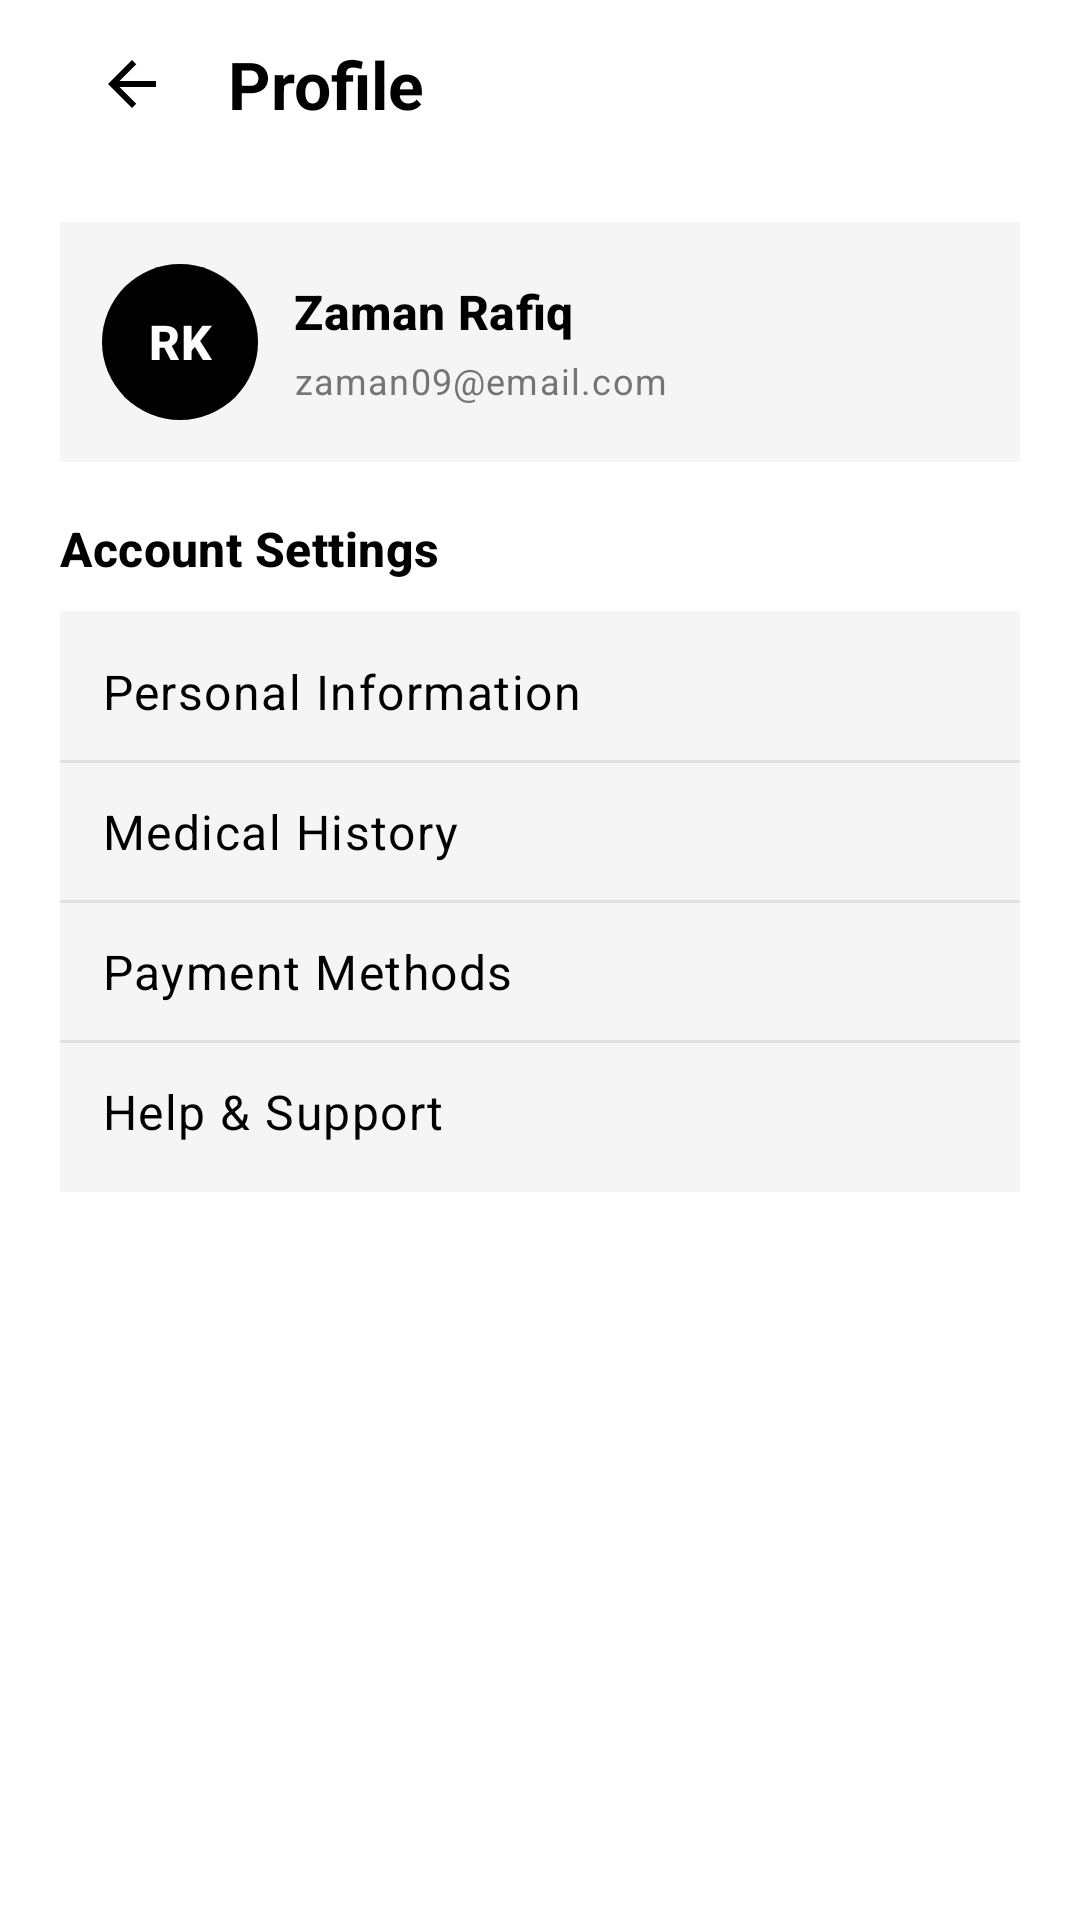

Layout XML and referenced resources for this Android screen:
<!-- AndroidManifest.xml: application theme Theme.MyHealth -->
<!-- res/layout/activity_profile.xml -->
<?xml version="1.0" encoding="utf-8"?>
<androidx.constraintlayout.widget.ConstraintLayout xmlns:android="http://schemas.android.com/apk/res/android"
    xmlns:app="http://schemas.android.com/apk/res-auto"
    xmlns:tools="http://schemas.android.com/tools"
    android:id="@+id/root_profile"
    android:layout_width="match_parent"
    android:layout_height="match_parent"
    android:background="@color/background_page"
    tools:context=".ProfileActivity">

    <LinearLayout
        android:id="@+id/top_bar"
        android:layout_width="0dp"
        android:layout_height="@dimen/toolbar_height"
        android:gravity="center_vertical"
        android:orientation="horizontal"
        android:paddingStart="@dimen/screen_horizontal_padding"
        android:paddingEnd="@dimen/screen_horizontal_padding"
        app:layout_constraintEnd_toEndOf="parent"
        app:layout_constraintStart_toStartOf="parent"
        app:layout_constraintTop_toTopOf="parent">

        <ImageButton
            android:id="@+id/button_back"
            android:layout_width="48dp"
            android:layout_height="48dp"
            android:background="?attr/selectableItemBackgroundBorderless"
            android:contentDescription="@string/cd_back"
            android:padding="12dp"
            android:scaleType="centerInside"
            app:srcCompat="@drawable/ic_arrow_back_24"
            tools:ignore="TouchTargetSizeCheck" />

        <TextView
            android:layout_width="wrap_content"
            android:layout_height="wrap_content"
            android:layout_marginStart="8dp"
            android:text="@string/profile_title"
            android:textAppearance="@style/TextAppearance.Material3.TitleLarge"
            android:textColor="@color/text_primary"
            android:textStyle="bold" />
    </LinearLayout>

    <androidx.core.widget.NestedScrollView
        android:layout_width="0dp"
        android:layout_height="0dp"
        android:clipToPadding="false"
        android:fillViewport="true"
        android:overScrollMode="never"
        app:layout_constraintBottom_toBottomOf="parent"
        app:layout_constraintEnd_toEndOf="parent"
        app:layout_constraintStart_toStartOf="parent"
        app:layout_constraintTop_toBottomOf="@id/top_bar">

        <LinearLayout
            android:layout_width="match_parent"
            android:layout_height="wrap_content"
            android:orientation="vertical"
            android:paddingHorizontal="@dimen/screen_horizontal_padding"
            android:paddingTop="@dimen/section_spacing_medium"
            android:paddingBottom="@dimen/section_spacing_medium">

            <LinearLayout
                android:layout_width="match_parent"
                android:layout_height="wrap_content"
                android:background="@color/surface_muted"
                android:gravity="center_vertical"
                android:orientation="horizontal"
                android:padding="14dp">

                <TextView
                    android:layout_width="52dp"
                    android:layout_height="52dp"
                    android:background="@drawable/bg_profile_avatar_circle"
                    android:gravity="center"
                    android:text="@string/profile_avatar_initials"
                    android:textAppearance="@style/TextAppearance.Material3.TitleMedium"
                    android:textColor="@color/white"
                    android:textStyle="bold" />

                <LinearLayout
                    android:layout_width="0dp"
                    android:layout_height="wrap_content"
                    android:layout_marginStart="12dp"
                    android:layout_weight="1"
                    android:orientation="vertical">

                    <TextView
                        android:layout_width="match_parent"
                        android:layout_height="wrap_content"
                        android:text="@string/profile_user_name"
                        android:textAppearance="@style/TextAppearance.Material3.TitleMedium"
                        android:textColor="@color/text_primary"
                        android:textStyle="bold" />

                    <TextView
                        android:layout_width="match_parent"
                        android:layout_height="wrap_content"
                        android:layout_marginTop="4dp"
                        android:text="@string/profile_user_email"
                        android:textAppearance="@style/TextAppearance.Material3.BodySmall"
                        android:textColor="@color/text_secondary" />
                </LinearLayout>
            </LinearLayout>

            <TextView
                android:layout_width="match_parent"
                android:layout_height="wrap_content"
                android:layout_marginTop="@dimen/section_spacing_medium"
                android:text="@string/account_settings"
                android:textAppearance="@style/TextAppearance.Material3.TitleMedium"
                android:textColor="@color/text_primary"
                android:textStyle="bold" />

            <LinearLayout
                android:layout_width="match_parent"
                android:layout_height="wrap_content"
                android:layout_marginTop="10dp"
                android:background="@color/surface_muted"
                android:orientation="vertical"
                android:paddingVertical="4dp">

                <TextView
                    android:layout_width="match_parent"
                    android:layout_height="wrap_content"
                    android:paddingHorizontal="14dp"
                    android:paddingVertical="12dp"
                    android:text="@string/profile_menu_personal_information"
                    android:textAppearance="@style/TextAppearance.Material3.BodyLarge"
                    android:textColor="@color/text_primary" />

                <View
                    android:layout_width="match_parent"
                    android:layout_height="1dp"
                    android:background="@color/divider_subtle" />

                <TextView
                    android:layout_width="match_parent"
                    android:layout_height="wrap_content"
                    android:paddingHorizontal="14dp"
                    android:paddingVertical="12dp"
                    android:text="@string/profile_menu_medical_history"
                    android:textAppearance="@style/TextAppearance.Material3.BodyLarge"
                    android:textColor="@color/text_primary" />

                <View
                    android:layout_width="match_parent"
                    android:layout_height="1dp"
                    android:background="@color/divider_subtle" />

                <TextView
                    android:layout_width="match_parent"
                    android:layout_height="wrap_content"
                    android:paddingHorizontal="14dp"
                    android:paddingVertical="12dp"
                    android:text="@string/profile_menu_payment_methods"
                    android:textAppearance="@style/TextAppearance.Material3.BodyLarge"
                    android:textColor="@color/text_primary" />

                <View
                    android:layout_width="match_parent"
                    android:layout_height="1dp"
                    android:background="@color/divider_subtle" />

                <TextView
                    android:layout_width="match_parent"
                    android:layout_height="wrap_content"
                    android:paddingHorizontal="14dp"
                    android:paddingVertical="12dp"
                    android:text="@string/profile_menu_support"
                    android:textAppearance="@style/TextAppearance.Material3.BodyLarge"
                    android:textColor="@color/text_primary" />
            </LinearLayout>
        </LinearLayout>
    </androidx.core.widget.NestedScrollView>

</androidx.constraintlayout.widget.ConstraintLayout>
<!-- resources referenced by this layout -->
<resources>
  <color name="background_page">#FFFFFF</color>
  <color name="divider_subtle">#E0E0E0</color>
  <color name="surface_muted">#F5F5F5</color>
  <color name="text_primary">#FF000000</color>
  <color name="text_secondary">#FF757575</color>
  <color name="white">#FFFFFFFF</color>
  <dimen name="screen_horizontal_padding">20dp</dimen>
  <dimen name="section_spacing_medium">18dp</dimen>
  <dimen name="toolbar_height">56dp</dimen>
  <!-- drawable bg_profile_avatar_circle (drawable) -->
  <?xml version="1.0" encoding="utf-8"?>
  <shape xmlns:android="http://schemas.android.com/apk/res/android"
      android:shape="oval">
      <size
          android:width="52dp"
          android:height="52dp" />
      <solid android:color="@color/black" />
  </shape>
  <!-- drawable ic_arrow_back_24 (drawable) -->
  <?xml version="1.0" encoding="utf-8"?>
  <vector xmlns:android="http://schemas.android.com/apk/res/android"
      android:width="24dp"
      android:height="24dp"
      android:autoMirrored="true"
      android:viewportWidth="24"
      android:viewportHeight="24">
      <path
          android:fillColor="@color/black"
          android:pathData="M20,11H7.83l5.59,-5.59L12,4l-8,8 8,8 1.41,-1.41L7.83,13H20v-2z" />
  </vector>
  <string name="account_settings">Account Settings</string>
  <string name="cd_back">Back</string>
  <string name="profile_avatar_initials">RK</string>
  <string name="profile_menu_medical_history">Medical History</string>
  <string name="profile_menu_payment_methods">Payment Methods</string>
  <string name="profile_menu_personal_information">Personal Information</string>
  <string name="profile_menu_support">Help &amp; Support</string>
  <string name="profile_title">Profile</string>
  <string name="profile_user_email">zaman09@email.com</string>
  <string name="profile_user_name">Zaman Rafiq</string>
  <style name="Theme.MyHealth" parent="Base.Theme.MyHealth" />
  <color name="black">#FF000000</color>
  <style name="Base.Theme.MyHealth" parent="Theme.Material3.DayNight.NoActionBar">
          <item name="android:windowBackground">@color/background_page</item>
          <item name="android:navigationBarColor">@color/background_page</item>
          <item name="android:windowLightNavigationBar" tools:targetApi="o_mr1">true</item>
          <item name="android:statusBarColor">@android:color/transparent</item>
          <item name="colorPrimary">@color/theme_primary</item>
          <item name="colorOnPrimary">@color/white</item>
          <item name="colorSurface">@color/background_page</item>
          <item name="colorOnSurface">@color/text_primary</item>
          <item name="colorOnSurfaceVariant">@color/text_secondary</item>
      </style>
  <color name="theme_primary">#1D9AAB</color>
</resources>
